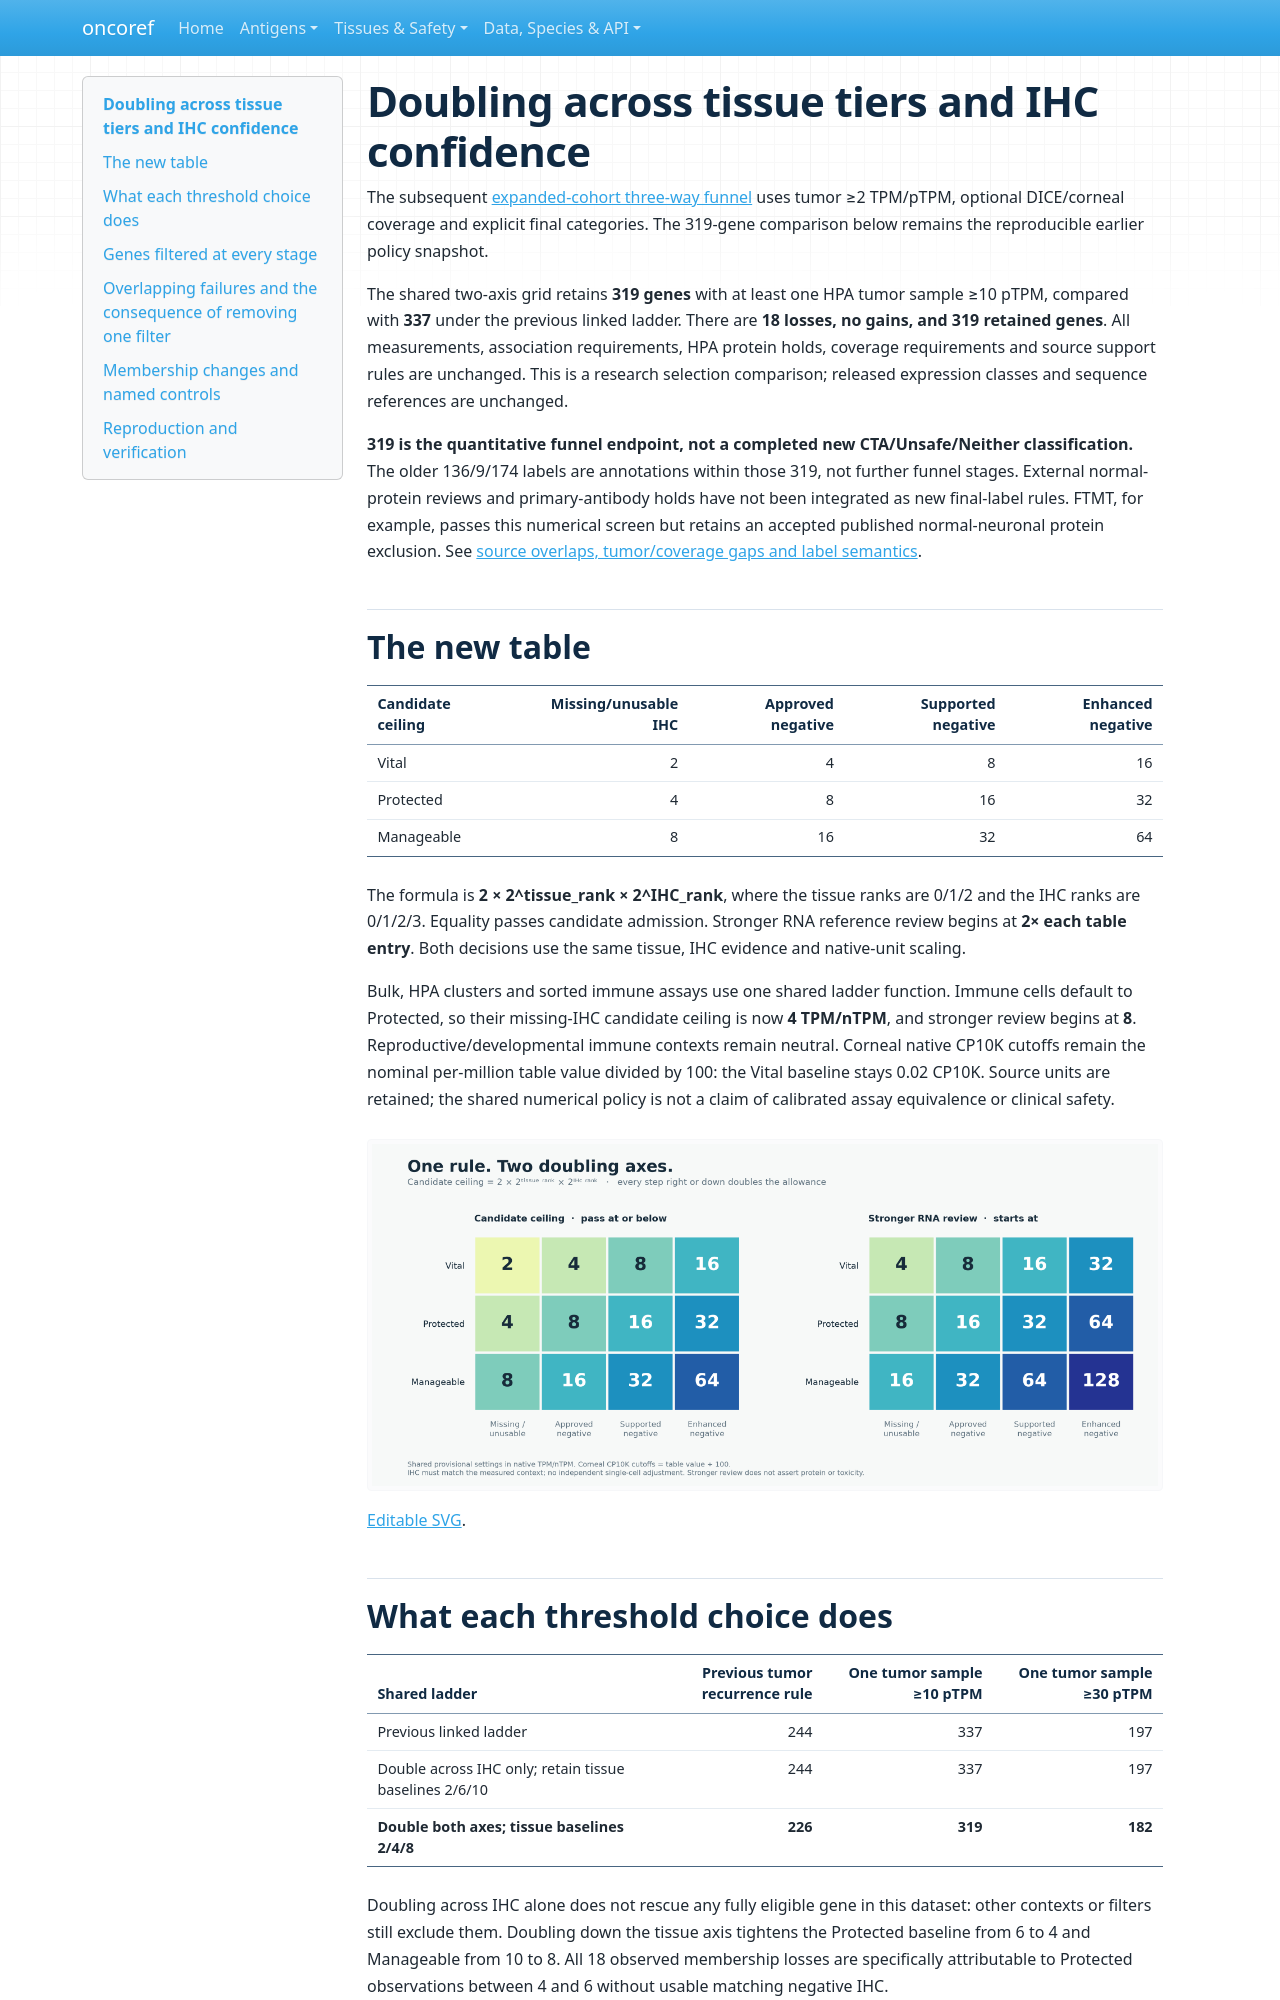

repository: pirl-unc/oncoref · page: audits/cta-geometric-thresholds-20261027/index.html · generator: mkdocs

# Doubling across tissue tiers and IHC confidence

The subsequent [expanded-cohort three-way funnel](../cta-expanded-funnel-20261027/index.md)
uses tumor ≥2 TPM/pTPM, optional DICE/corneal coverage and explicit final categories.
The 319-gene comparison below remains the reproducible earlier policy snapshot.

The shared two-axis grid retains **319 genes** with at least one HPA tumor
sample ≥10 pTPM, compared with **337** under the previous linked ladder.
There are **18 losses, no gains, and 319 retained genes**. All measurements,
association requirements, HPA protein holds, coverage requirements and source
support rules are unchanged. This is a research selection comparison; released
expression classes and sequence references are unchanged.

**319 is the quantitative funnel endpoint, not a completed new CTA/Unsafe/Neither
classification.** The older 136/9/174 labels are annotations within those 319,
not further funnel stages. External normal-protein reviews and primary-antibody
holds have not been integrated as new final-label rules. FTMT, for example,
passes this numerical screen but retains an accepted published normal-neuronal
protein exclusion. See [source overlaps, tumor/coverage gaps and label semantics](source-review/index.md).

## The new table

| Candidate ceiling | Missing/unusable IHC | Approved negative | Supported negative | Enhanced negative |
|---|---:|---:|---:|---:|
| Vital | 2 | 4 | 8 | 16 |
| Protected | 4 | 8 | 16 | 32 |
| Manageable | 8 | 16 | 32 | 64 |

The formula is **2 × 2^tissue_rank × 2^IHC_rank**, where the tissue ranks are
0/1/2 and the IHC ranks are 0/1/2/3. Equality passes candidate admission.
Stronger RNA reference review begins at **2× each table entry**. Both decisions
use the same tissue, IHC evidence and native-unit scaling.

Bulk, HPA clusters and sorted immune assays use one shared ladder function.
Immune cells default to Protected, so their missing-IHC candidate ceiling is
now **4 TPM/nTPM**, and stronger review begins at **8**. Reproductive/developmental
immune contexts remain neutral. Corneal native CP10K cutoffs remain the nominal
per-million table value divided by 100: the Vital baseline stays 0.02 CP10K.
Source units are retained; the shared numerical policy is not a claim of
calibrated assay equivalence or clinical safety.

![Candidate and stronger-review thresholds](figures/threshold-grid.png)

[Editable SVG](figures/threshold-grid.svg).
